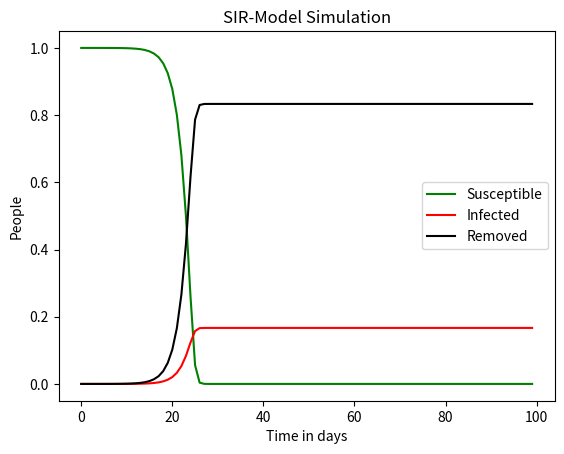

The script that saved this image: (Note: this script raises an exception after producing the figure.)
import matplotlib.pyplot as plt
import numpy as np
from scipy.integrate import solve_ivp

##### Scenarios:

BASE_CASE = {
    "case_name": "BASE_CASE",
    "infected": 0.000001,
    "contact_rate": 10,
    "infection_probability": 0.15,
    "human_killed_rate": 0.15,
    "zombie_killed_rate": 0.1,
    "time_in_days": 100,
    "changing": False,
}

WORST_CASE = {
    "case_name": "WORST_CASE",
    "infected": 0.000001,
    "contact_rate": 10,
    "infection_probability": 0.45,
    "human_killed_rate": 0.45,
    "zombie_killed_rate": 0.1,
    "time_in_days": 100,
    "changing": False,
}

BEST_CASE = {
    "case_name": "BEST_CASE",
    "infected": 0.000001,
    "contact_rate": 10,
    "infection_probability": 0.10,
    "human_killed_rate": 0.10,
    "zombie_killed_rate": 0.1,
    "time_in_days": 100,
    "changing": False,
}

CHANGING_CASE_14d = {
    "case_name": "CHANGING_BASE_CASE_14d",
    "infected": 0.000001,
    "contact_rate": 10,
    "infection_probability": 0.15,
    "human_killed_rate": 0.15,
    "zombie_killed_rate": 0.1,
    "time_in_days": 14,
    "changing": True,
    "zombie_killed_rate_2": 0.3,
    "contact_rate_2": 2,
    "time_in_days_2": 86,
    "infection_probability_2": 0.075,
}

CHANGING_CASE_21d = {
    "case_name": "CHANGING_BASE_CASE_21d",
    "infected": 0.000001,
    "contact_rate": 10,
    "infection_probability": 0.15,
    "human_killed_rate": 0.15,
    "zombie_killed_rate": 0.1,
    "time_in_days": 21,
    "changing": True,
    "zombie_killed_rate_2": 0.2,
    "contact_rate_2": 2,
    "time_in_days_2": 79,
    "infection_probability_2": 0.075,
}

CHANGING_CASE_21d_mil = {
    "case_name": "CHANGING_BASE_CASE_21d_mil",
    "infected": 0.000001,
    "contact_rate": 10,
    "infection_probability": 0.15,
    "human_killed_rate": 0.15,
    "zombie_killed_rate": 0.1,
    "time_in_days": 21,
    "changing": True,
    "zombie_killed_rate_2": 0.2,
    "time_in_days_2": 79,
}

CHANGING_CASE_21d_qua = {
    "case_name": "CHANGING_BASE_CASE_21d_qua",
    "infected": 0.000001,
    "contact_rate": 10,
    "infection_probability": 0.15,
    "human_killed_rate": 0.15,
    "zombie_killed_rate": 0.1,
    "time_in_days": 21,
    "changing": True,
    "contact_rate_2": 2,
    "time_in_days_2": 79,
    "infection_probability_2": 0.075,
}

CHANGING_CASE_28d = {
    "case_name": "CHANGING_BASE_CASE_28d",
    "infected": 0.000001,
    "contact_rate": 10,
    "infection_probability": 0.15,
    "human_killed_rate": 0.15,
    "zombie_killed_rate": 0.1,
    "time_in_days": 28,
    "changing": True,
    "zombie_killed_rate_2": 0.2,
    "contact_rate_2": 2,
    "time_in_days_2": 72,
    "infection_probability_2": 0.075,
}


def SIR_manager(case):
    starting_values = (1 - case["infected"], case["infected"], 0)
    rates = (
        case["contact_rate"],
        case["infection_probability"],
        case["human_killed_rate"],
        case["zombie_killed_rate"],
    )
    days = case["time_in_days"]
    model = solve_ivp(
        SIR_model,
        (0, case["time_in_days"]),
        starting_values,
        args=(rates),
        t_eval=np.arange(case["time_in_days"]),
    )
    susceptible, infected, removed = model.y
    if case["changing"]:
        contact_rate = (
            case["contact_rate_2"] if "contact_rate_2" in case else case["contact_rate"]
        )
        infection_probability = (
            case["infection_probability_2"]
            if "infection_probability_2" in case
            else case["infection_probability"]
        )
        human_killed_rate = (
            case["human_killed_rate_2"]
            if "human_killed_rate_2" in case
            else case["human_killed_rate"]
        )
        zombie_killed_rate = (
            case["zombie_killed_rate_2"]
            if "zombie_killed_rate_2" in case
            else case["zombie_killed_rate"]
        )
        days += case["time_in_days_2"]
        model_2 = solve_ivp(
            SIR_model,
            (case["time_in_days"], case["time_in_days"] + case["time_in_days_2"]),
            (susceptible[-1], infected[-1], removed[-1]),
            args=(
                contact_rate,
                infection_probability,
                human_killed_rate,
                zombie_killed_rate,
            ),
            t_eval=np.arange(
                case["time_in_days"], case["time_in_days"] + case["time_in_days_2"]
            ),
        )
        susceptible_2, infected_2, removed_2 = model_2.y
        susceptible = np.concatenate([susceptible, susceptible_2[1:]])
        infected = np.concatenate([infected, infected_2[1:]])
        removed = np.concatenate([removed, removed_2[1:]])
    plt.plot(np.arange(len(susceptible)), susceptible, label="Susceptible", color="g")
    plt.plot(np.arange(len(infected)), infected, label="Infected", color="r")
    plt.plot(np.arange(len(removed)), removed, label="Removed", color="black")
    plt.xlabel("Time in days")
    plt.ylabel("People")
    plt.title("SIR-Model Simulation")
    plt.legend()
    plt.savefig("figures/" + case["case_name"] + ".png")
    plt.show()


def SIR_model(
    time_interval,
    population,
    contact_rate,
    infection_probability,
    human_killed_rate,
    zombie_killed_rate,
):
    susceptible, infected, removed = population
    d_susceptible = (
        -(infection_probability + human_killed_rate)
        * contact_rate
        * susceptible
        * infected
        / (susceptible + infected)
    )
    d_infected = infection_probability * contact_rate * susceptible * infected / (
        susceptible + infected
    ) - zombie_killed_rate * contact_rate * infected * susceptible / (
        susceptible + infected
    )
    d_removed = human_killed_rate * contact_rate * susceptible * infected / (
        susceptible + infected
    ) + zombie_killed_rate * contact_rate * infected * susceptible / (
        susceptible + infected
    )
    return [d_susceptible, d_infected, d_removed]


def main():

    SIR_manager(BASE_CASE)

    SIR_manager(WORST_CASE)

    SIR_manager(BEST_CASE)

    SIR_manager(CHANGING_CASE_14d)

    SIR_manager(CHANGING_CASE_21d)

    SIR_manager(CHANGING_CASE_21d_mil)

    SIR_manager(CHANGING_CASE_21d_qua)

    SIR_manager(CHANGING_CASE_28d)


if __name__ == "__main__":
    main()
